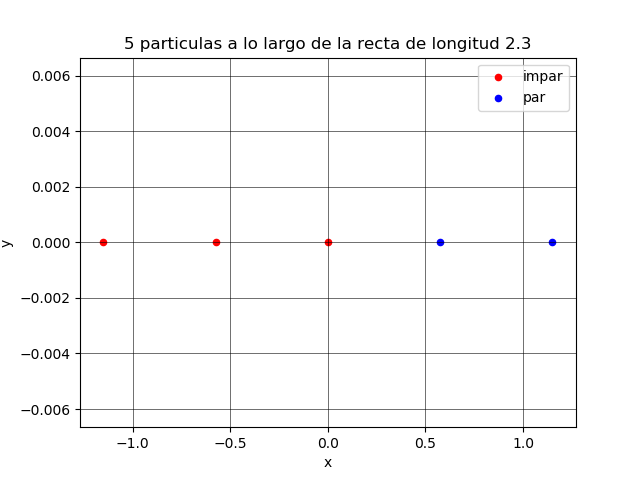

Values plotted in this chart, from the file beside it:
1.000000000000000000e+00, 0.000000000000000000e+00
2.000000000000000000e+00, 1.149999999999999911e+00
3.000000000000000000e+00, -1.149999999999999911e+00
4.000000000000000000e+00, 5.749999999999999556e-01
5.000000000000000000e+00, -5.749999999999999556e-01
